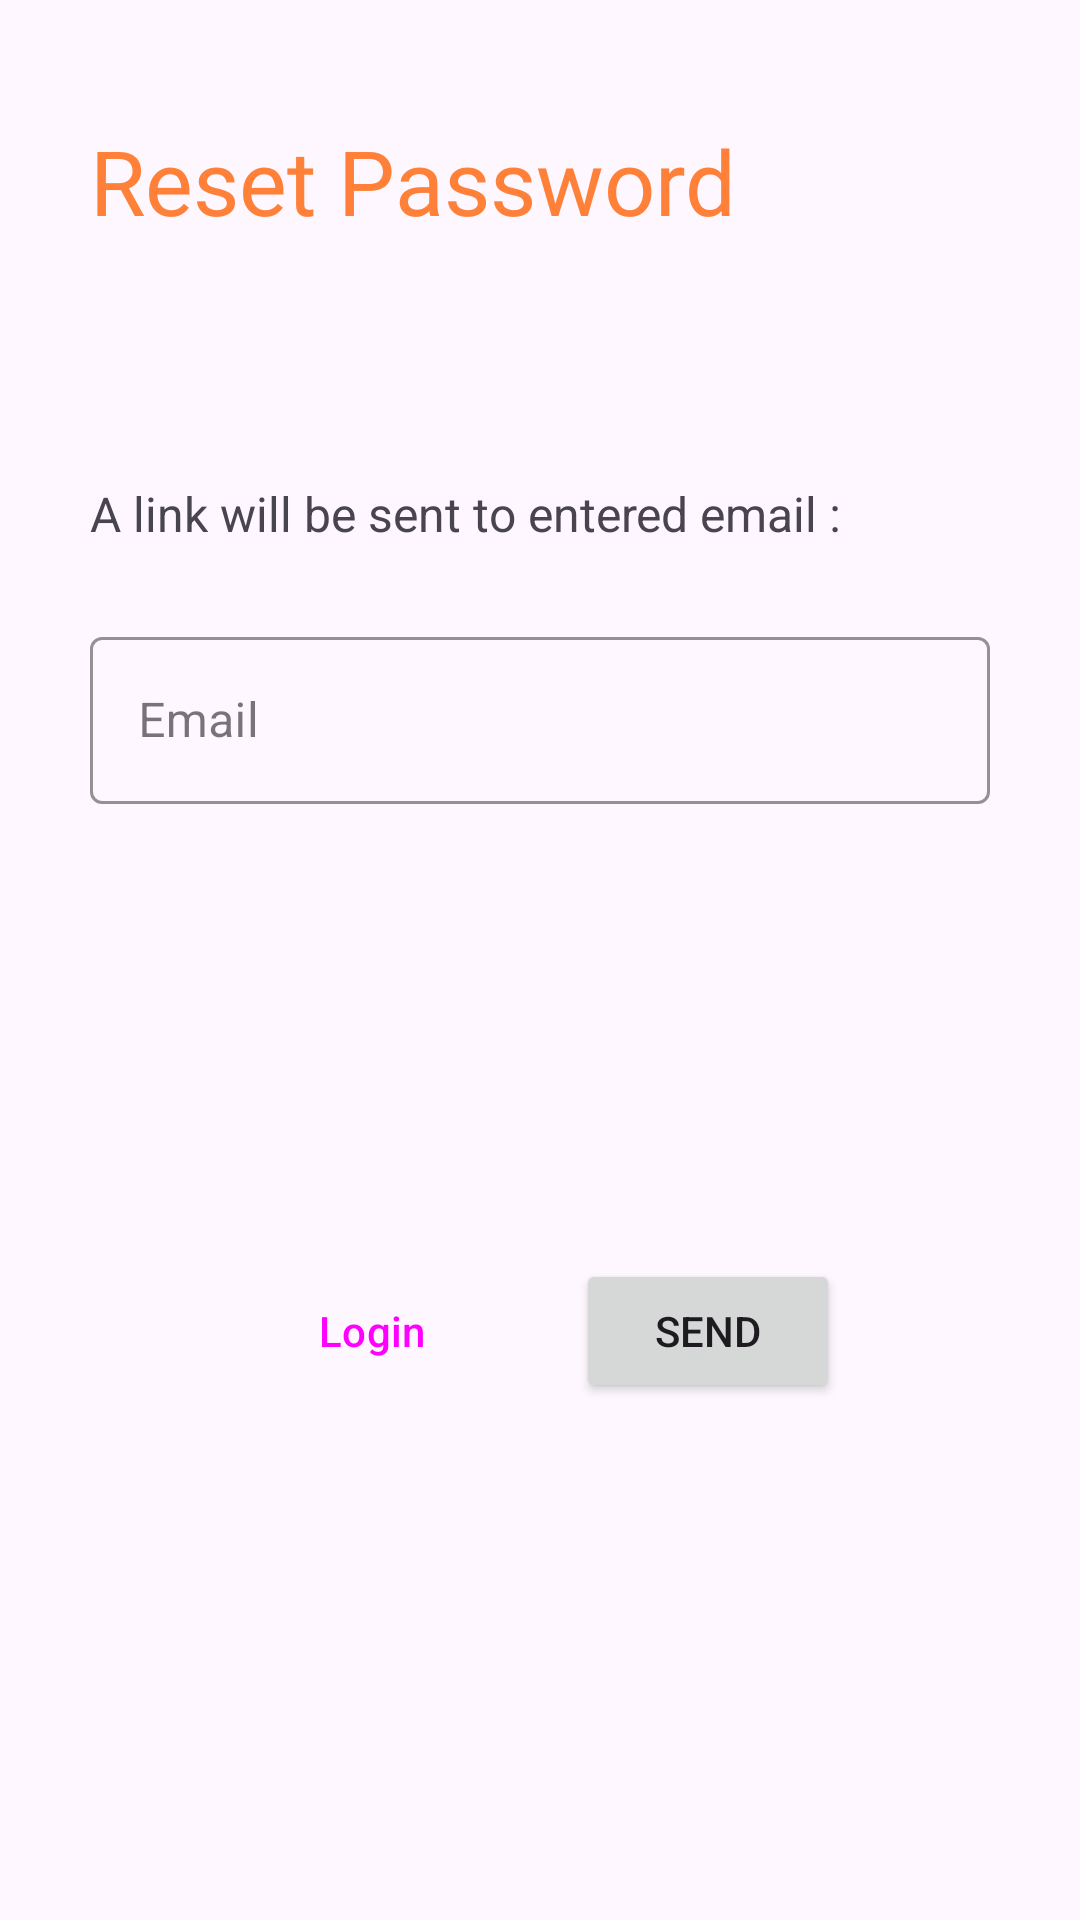

Layout XML and referenced resources for this Android screen:
<!-- AndroidManifest.xml: application theme Theme.AllBooks -->
<!-- res/layout/activity_reset_password.xml -->
<?xml version="1.0" encoding="utf-8"?>
<androidx.constraintlayout.widget.ConstraintLayout xmlns:android="http://schemas.android.com/apk/res/android"
    xmlns:app="http://schemas.android.com/apk/res-auto"
    xmlns:tools="http://schemas.android.com/tools"
    android:layout_width="match_parent"
    android:layout_height="match_parent"
    tools:context=".Activity.ResetPasswordActivity">

    <TextView
        android:id="@+id/VERIFY_TEXT"
        android:layout_width="wrap_content"
        android:layout_height="wrap_content"
        android:fontFamily="@font/work_sans_semibold"
        android:text="Reset Password"
        android:textColor="@color/secondary_color"
        android:textSize="30sp"
        android:layout_marginTop="40dp"
        android:layout_marginStart="30dp"
        app:layout_constraintStart_toStartOf="parent"
        app:layout_constraintTop_toTopOf="parent" />

    <com.google.android.material.textfield.TextInputLayout

        android:id="@+id/materialInput_resetPassword"
        android:layout_width="match_parent"
        android:layout_height="wrap_content"
        android:hint="Email"
        app:hintTextColor="@color/secondary_color"
        android:focusedByDefault="false"
        app:boxStrokeColor="@color/primary_color"
        android:layout_marginStart="30dp"
        android:layout_marginEnd="30dp"
        android:layout_marginTop="25dp"
        style="@style/Widget.MaterialComponents.TextInputLayout.OutlinedBox"
        app:layout_constraintTop_toBottomOf="@+id/info_reset_TV"
        app:layout_constraintStart_toStartOf="parent"
        app:layout_constraintEnd_toEndOf="parent">

        <com.google.android.material.textfield.TextInputEditText
            android:id="@+id/resetPassword_EditText"
            android:layout_width="match_parent"
            android:layout_height="wrap_content"
            android:focusedByDefault="false"
            android:maxLines="1"
            android:inputType="textPersonName"/>

    </com.google.android.material.textfield.TextInputLayout>


    <TextView
        android:id="@+id/info_reset_TV"
        android:layout_width="wrap_content"
        android:layout_height="wrap_content"
        android:text="A link will be sent to entered email :"
        app:layout_constraintStart_toStartOf="parent"
        android:layout_marginStart="30dp"
        app:layout_constraintTop_toBottomOf="@id/VERIFY_TEXT"
        android:layout_marginTop="80dp"
        android:textSize="16sp"
        tools:layout_editor_absoluteX="152dp"
        tools:layout_editor_absoluteY="191dp" />

    <TextView
        android:id="@+id/showResetPasswordSent_tv"
        android:layout_width="wrap_content"
        android:layout_height="wrap_content"
        android:text="Password Reset Email has been sent successfully."
        android:textSize="16sp"
        android:visibility="invisible"
        app:layout_constraintTop_toBottomOf="@id/materialInput_resetPassword"
        app:layout_constraintStart_toStartOf="parent"
        app:layout_constraintEnd_toEndOf="parent"
        android:layout_marginStart="30dp"
        android:layout_marginEnd="30dp"
        android:layout_marginTop="50dp"
        tools:layout_editor_absoluteX="133dp"
        tools:layout_editor_absoluteY="298dp" />

    <Button
        android:id="@+id/resetBtn"
        android:layout_width="wrap_content"
        android:layout_height="wrap_content"
        android:text="Send"
        android:layout_marginEnd="80dp"
        app:layout_constraintTop_toBottomOf="@id/showResetPasswordSent_tv"
        app:layout_constraintEnd_toEndOf="parent"
        android:layout_marginTop="80dp"
        tools:layout_editor_absoluteX="114dp"
        tools:layout_editor_absoluteY="348dp" />

    <Button
        android:id="@+id/loginResetPasswordBtn"
        android:layout_width="wrap_content"
        android:layout_height="wrap_content"
        android:text="Login"
        app:layout_constraintStart_toStartOf="parent"
        app:layout_constraintTop_toBottomOf="@id/showResetPasswordSent_tv"
        style="@style/Widget.Material3.Button.OutlinedButton"
        android:layout_marginTop="80dp"
        android:layout_marginStart="80dp"
        tools:layout_editor_absoluteY="342dp" />
</androidx.constraintlayout.widget.ConstraintLayout>
<!-- resources referenced by this layout -->
<resources>
  <color name="primary_color">#033249</color>
  <color name="secondary_color">#FF8038</color>
  <style name="Theme.AllBooks" parent="Theme.Material3.DayNight.NoActionBar">
          
          <item name="colorPrimary">#022D43</item>
          <item name="colorPrimaryVariant">#033249</item>
          <item name="colorOnPrimary">@color/white</item>
          
          <item name="colorSecondary">#FF8038</item>
          <item name="colorSecondaryVariant">@color/teal_700</item>
          <item name="colorOnSecondary">@color/black</item>
          
          <item name="android:statusBarColor">?attr/colorPrimaryVariant</item>
          
  
      </style>
  <color name="white">#FFFFFFFF</color>
  <color name="teal_700">#FF018786</color>
  <color name="black">#FF000000</color>
</resources>
